Dataset: 半导体芯片表面缺陷检测(预处理后) (GitHub, Baird-Li/Lizhipeng1). Classes: ZF scratch, broken, pin break, scratch.

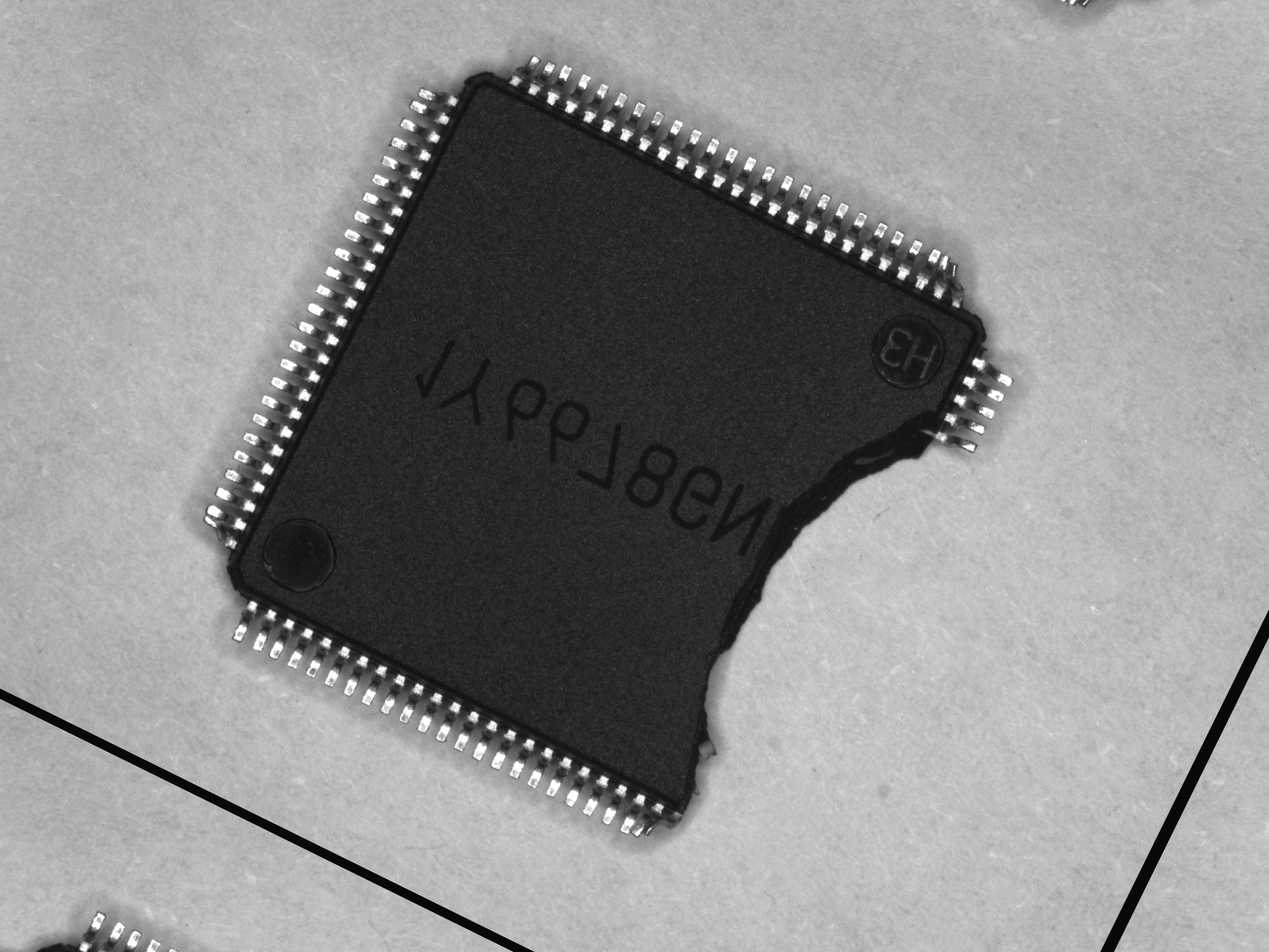
Label: pin break

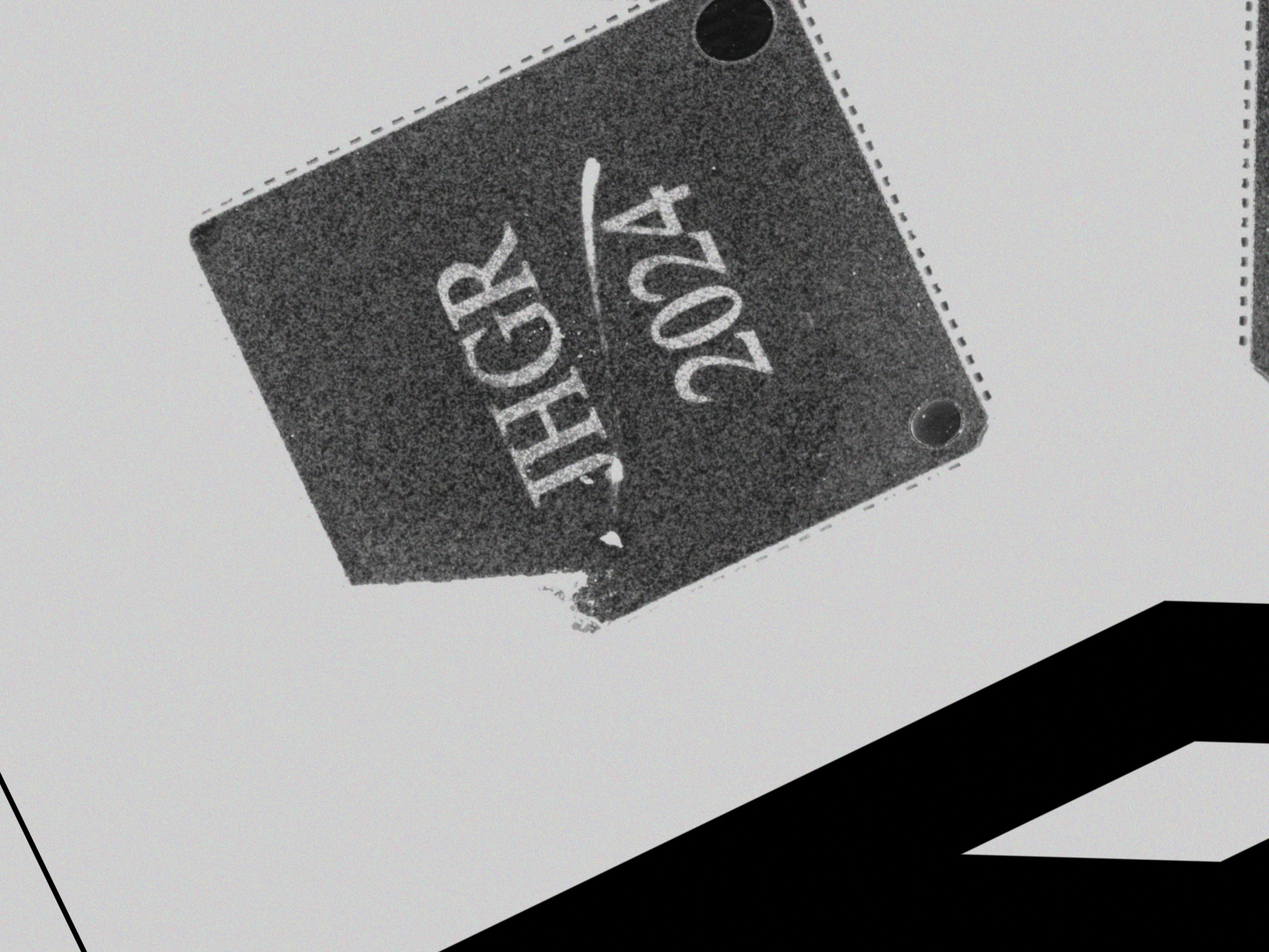
Label: ZF scratch

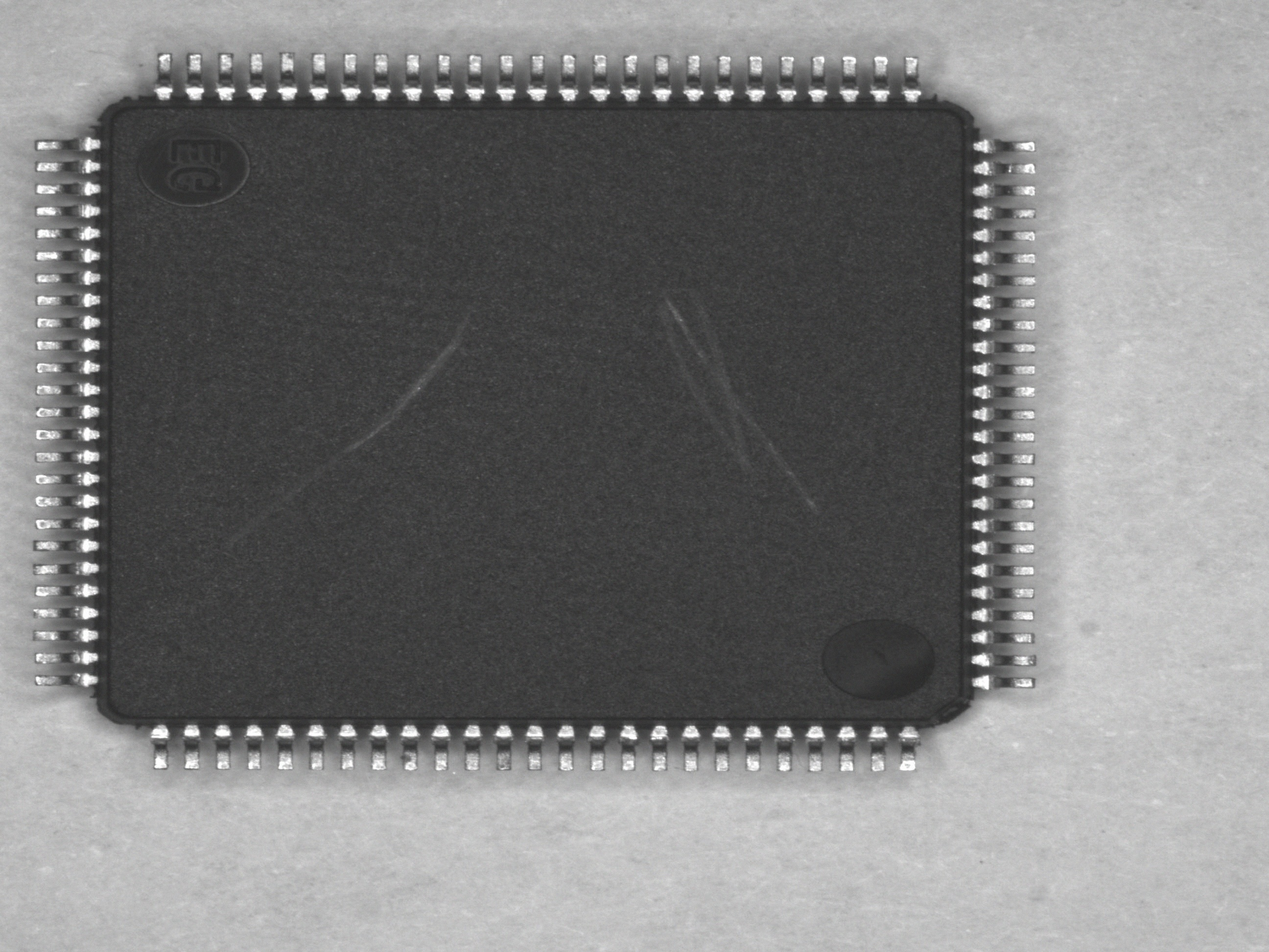
Label: scratch

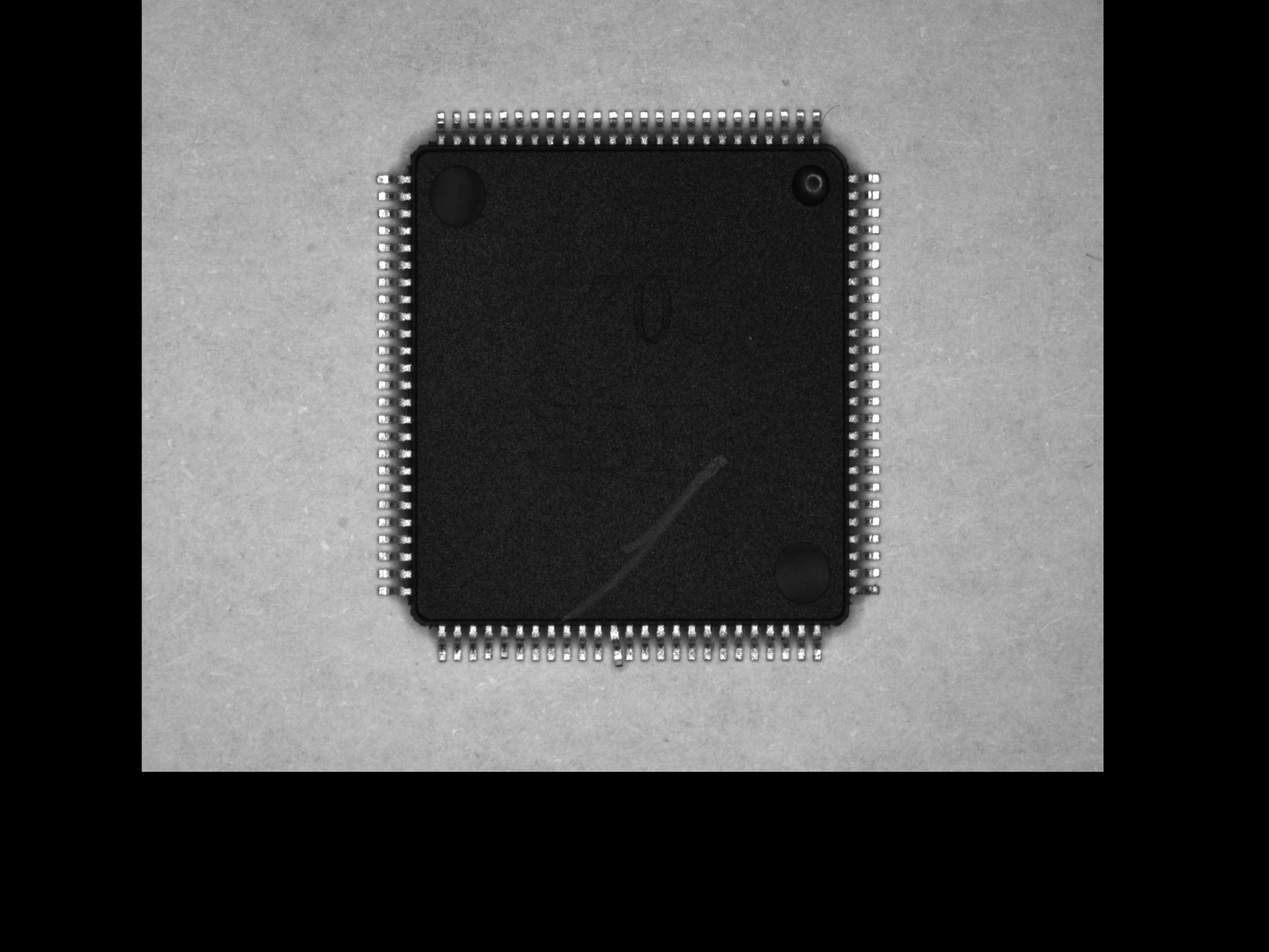
Label: scratch

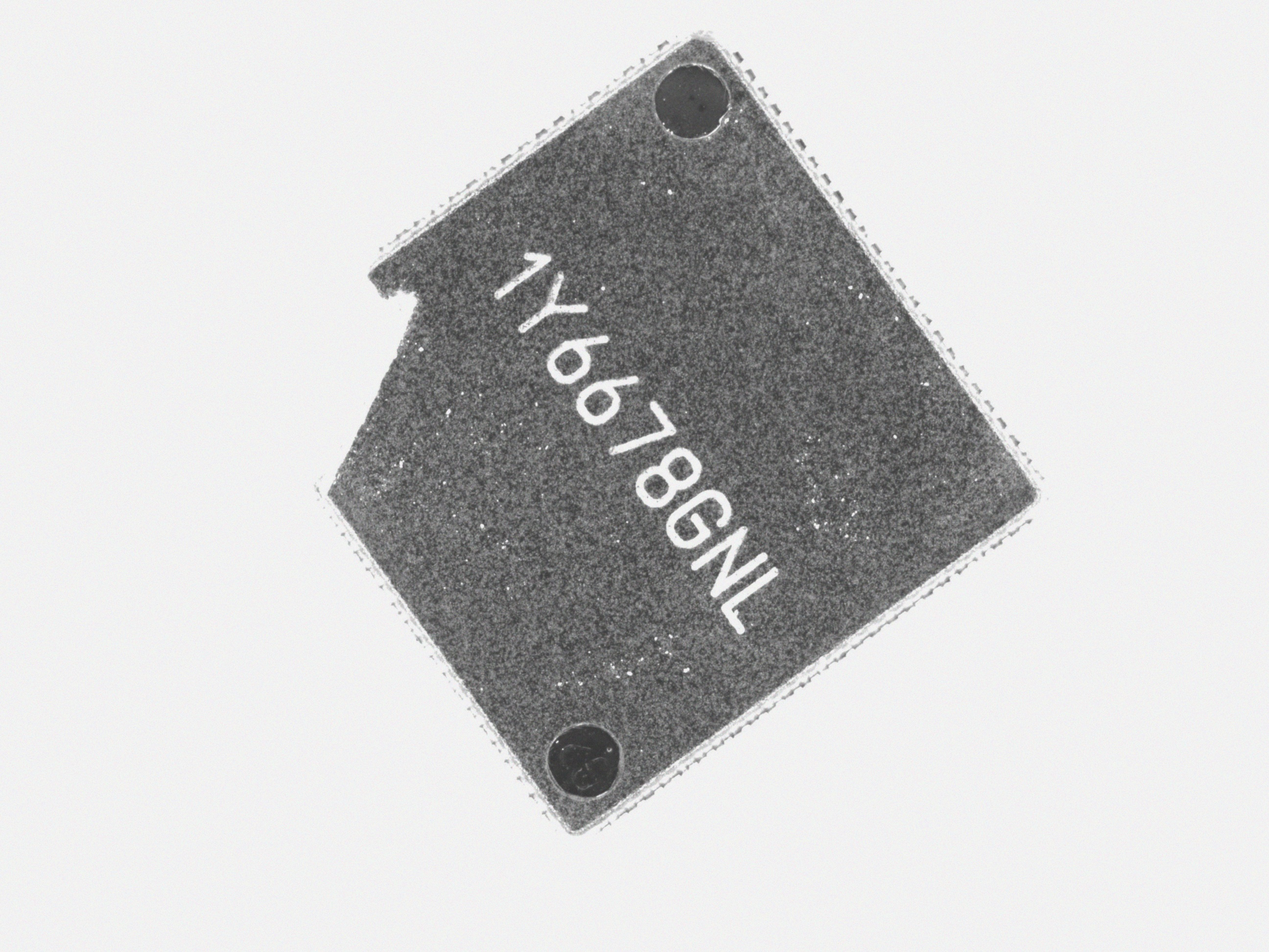
Label: broken

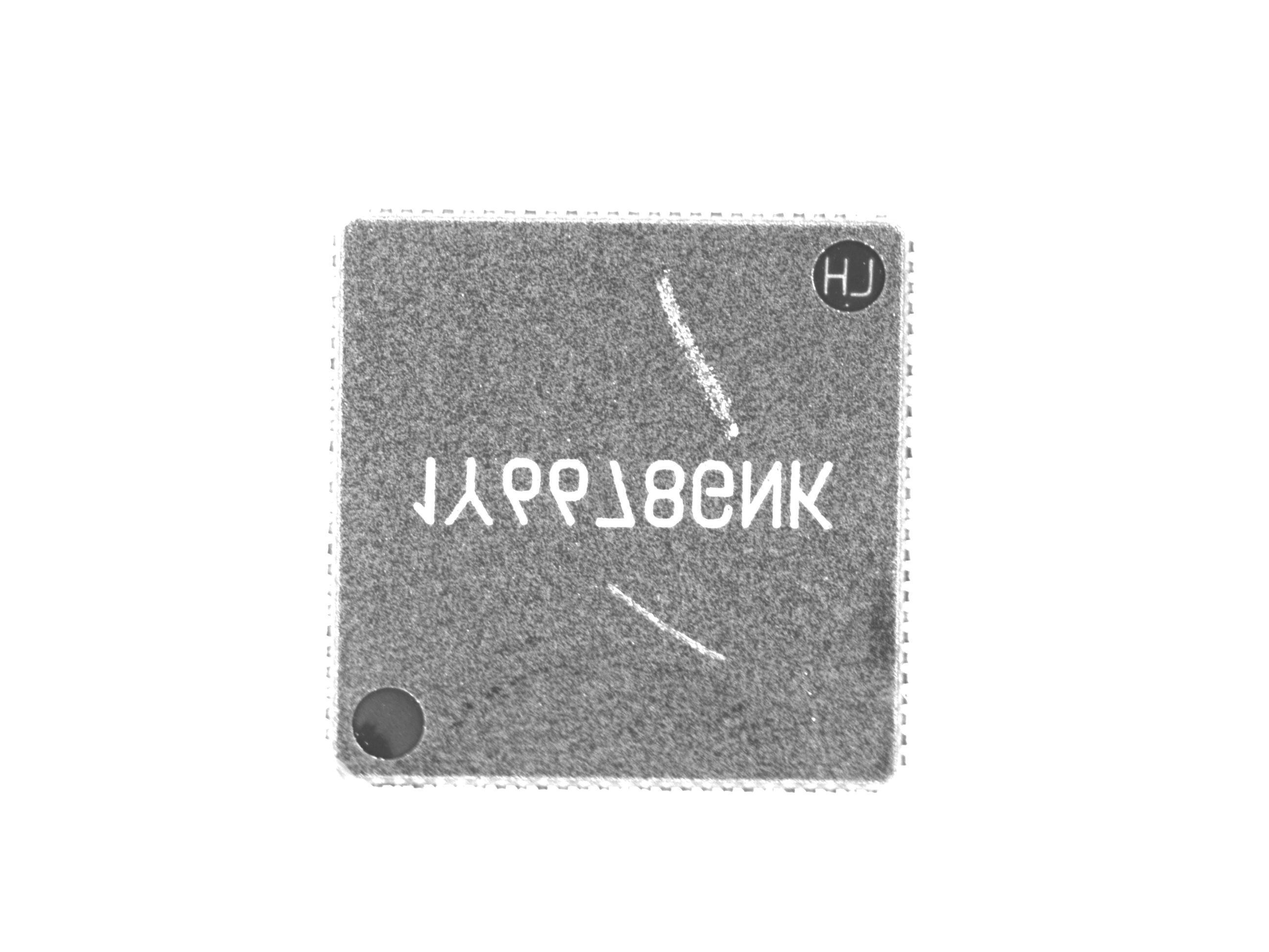
Label: ZF scratch
